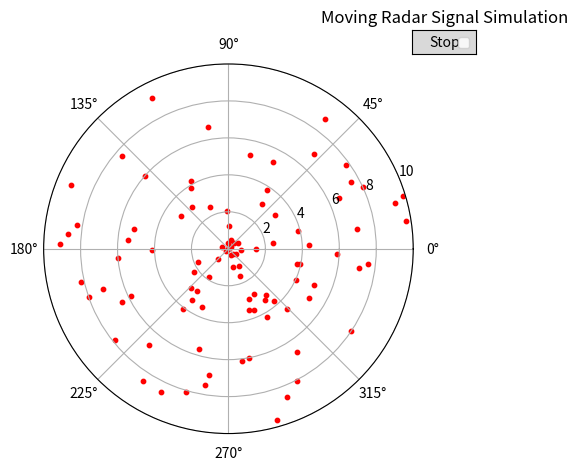

Reproduce this figure in Python.
import numpy as np
import matplotlib.pyplot as plt
import pandas as pd
from matplotlib.widgets import Button

# Step 1: Initialize parameters for the radar signal
num_targets = 100  # Number of targets
radii = np.random.rand(num_targets) * 10  # Initial distances of targets
angles = np.random.rand(num_targets) * 2 * np.pi  # Initial angles of targets

# Function to update target positions
def update_positions(radii, angles):
    # Update angles and radii to simulate movement
    angles += np.random.uniform(-0.1, 0.1, num_targets)  # Slightly randomize angles
    radii += np.random.uniform(-0.1, 0.1, num_targets)  # Slightly randomize radii (within bounds)
    radii = np.clip(radii, 0, 10)  # Ensure radii stay within bounds (0 to 10)
    return radii, angles

# Stop flag
stop_animation = False

# Stop button callback function
def stop(event):
    global stop_animation
    stop_animation = True

# Set up the plot
plt.ion()  # Turn on interactive mode
fig, ax = plt.subplots(subplot_kw={'projection': 'polar'})
ax.set_ylim(0, 10)

# Add a stop button
stop_ax = plt.axes([0.8, 0.9, 0.1, 0.05])  # Position: [left, bottom, width, height]
stop_button = Button(stop_ax, 'Stop')
stop_button.on_clicked(stop)

# Animation loop
for _ in range(100):  # Number of frames
    if stop_animation:  # Check if stop button was clicked
        break

    ax.clear()  # Clear the previous frame
    ax.set_ylim(0, 10)  # Reset limits

    # Update target positions
    radii, angles = update_positions(radii, angles)

    # Plot points (targets)
    ax.scatter(angles, radii, c='red', s=10, label="Targets")
    plt.title("Moving Radar Signal Simulation")
    plt.legend()

    # Pause to create animation effect
    plt.pause(0.1)  # Pause for 100 ms

# Turn off interactive mode
plt.ioff()
plt.show()
